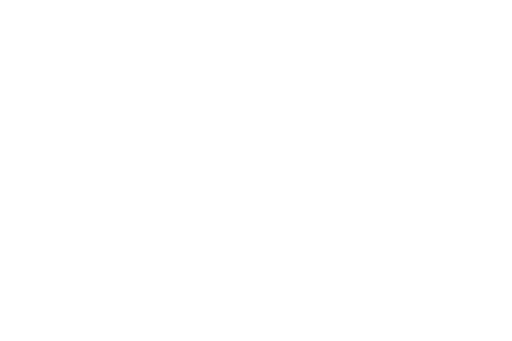
t = 0.00 s
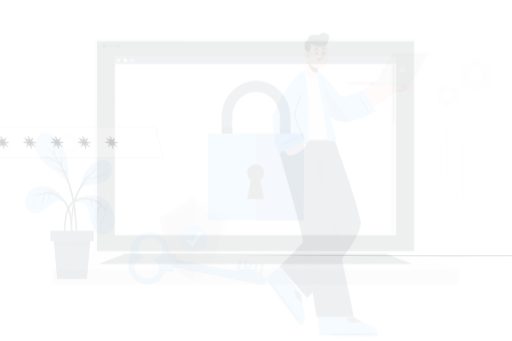
t = 0.15 s
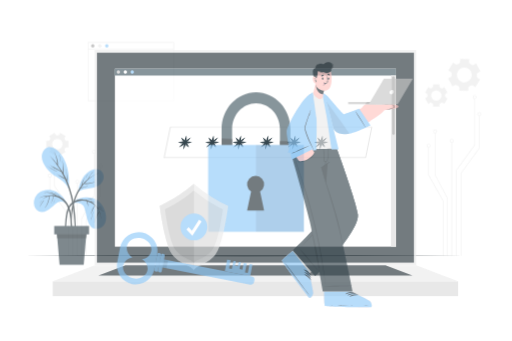
t = 0.45 s
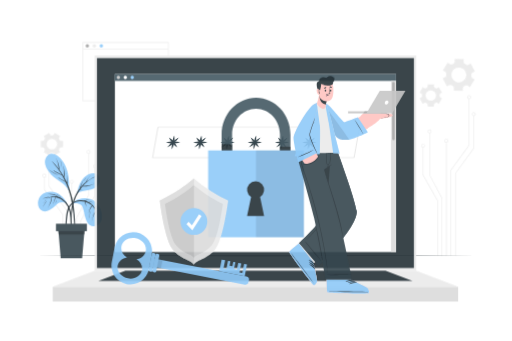
t = 0.60 s
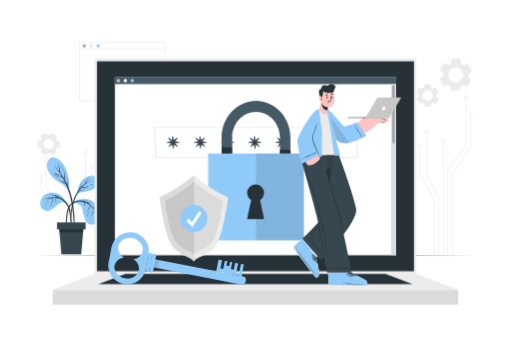
t = 0.80 s
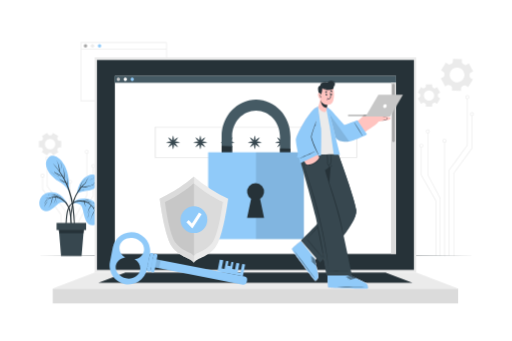
t = 1.00 s

The animated SVG that drew these frames (rendered in a browser with its animation timeline set to each time). Animation: 6 CSS @keyframes rules; one cycle of 1.00 s.

<svg class="animated" id="freepik_stories-security" xmlns="http://www.w3.org/2000/svg" viewBox="0 0 750 500" version="1.1" xmlns:xlink="http://www.w3.org/1999/xlink" xmlns:svgjs="http://svgjs.com/svgjs"><style>svg#freepik_stories-security:not(.animated) .animable {opacity: 0;}svg#freepik_stories-security.animated #freepik--background-complete--inject-369 {animation: 1s 1 forwards cubic-bezier(.36,-0.01,.5,1.38) slideRight;animation-delay: 0s;}svg#freepik_stories-security.animated #freepik--Plant--inject-369 {animation: 1s 1 forwards cubic-bezier(.36,-0.01,.5,1.38) zoomOut;animation-delay: 0s;}svg#freepik_stories-security.animated #freepik--Floor--inject-369 {animation: 1s 1 forwards cubic-bezier(.36,-0.01,.5,1.38) lightSpeedRight;animation-delay: 0s;}svg#freepik_stories-security.animated #freepik--Device--inject-369 {animation: 1s 1 forwards cubic-bezier(.36,-0.01,.5,1.38) slideDown;animation-delay: 0s;}svg#freepik_stories-security.animated #freepik--Password--inject-369 {animation: 1s 1 forwards cubic-bezier(.36,-0.01,.5,1.38) lightSpeedLeft;animation-delay: 0s;}svg#freepik_stories-security.animated #freepik--Padlock--inject-369 {animation: 1s 1 forwards cubic-bezier(.36,-0.01,.5,1.38) slideDown;animation-delay: 0s;}svg#freepik_stories-security.animated #freepik--Shield--inject-369 {animation: 1s 1 forwards cubic-bezier(.36,-0.01,.5,1.38) slideUp;animation-delay: 0s;}svg#freepik_stories-security.animated #freepik--Key--inject-369 {animation: 1s 1 forwards cubic-bezier(.36,-0.01,.5,1.38) slideRight;animation-delay: 0s;}svg#freepik_stories-security.animated #freepik--Character--inject-369 {animation: 1s 1 forwards cubic-bezier(.36,-0.01,.5,1.38) zoomOut;animation-delay: 0s;}            @keyframes slideRight {                0% {                    opacity: 0;                    transform: translateX(30px);                }                100% {                    opacity: 1;                    transform: translateX(0);                }            }                    @keyframes zoomOut {                0% {                    opacity: 0;                    transform: scale(1.5);                }                100% {                    opacity: 1;                    transform: scale(1);                }            }                    @keyframes lightSpeedRight {              from {                transform: translate3d(50%, 0, 0) skewX(-20deg);                opacity: 0;              }              60% {                transform: skewX(10deg);                opacity: 1;              }              80% {                transform: skewX(-2deg);              }              to {                opacity: 1;                transform: translate3d(0, 0, 0);              }            }                    @keyframes slideDown {                0% {                    opacity: 0;                    transform: translateY(-30px);                }                100% {                    opacity: 1;                    transform: translateY(0);                }            }                    @keyframes lightSpeedLeft {              from {                transform: translate3d(-50%, 0, 0) skewX(20deg);                opacity: 0;              }              60% {                transform: skewX(-10deg);                opacity: 1;              }              80% {                transform: skewX(2deg);              }              to {                opacity: 1;                transform: translate3d(0, 0, 0);              }            }                    @keyframes slideUp {                0% {                    opacity: 0;                    transform: translateY(30px);                }                100% {                    opacity: 1;                    transform: inherit;                }            }        </style><g id="freepik--background-complete--inject-369" class="animable" style="transform-origin: 375.6px 218.44px;"><path d="M244.2,148.3H117.56V61.67H244.2Zm-125.64-1H243.2V62.67H118.56Z" style="fill: rgb(235, 235, 235); transform-origin: 180.88px 104.985px;" id="ellfo4qhlp7tq" class="animable"></path><path d="M127.46,67.25a2.52,2.52,0,1,1-2.52-2.52A2.52,2.52,0,0,1,127.46,67.25Z" style="fill: rgb(166, 166, 166); transform-origin: 124.94px 67.25px;" id="elbeoktru2sfu" class="animable"></path><path d="M137.75,67.25a2.52,2.52,0,1,1-2.52-2.52A2.52,2.52,0,0,1,137.75,67.25Z" style="fill: rgb(235, 235, 235); transform-origin: 135.23px 67.25px;" id="eljdqttj8jozl" class="animable"></path><path d="M148.05,67.25a2.53,2.53,0,1,1-2.52-2.52A2.52,2.52,0,0,1,148.05,67.25Z" style="fill: rgb(144, 202, 249); transform-origin: 145.52px 67.26px;" id="elvc463grlk0m" class="animable"></path><rect x="118.06" y="71.68" width="125.64" height="1" style="fill: rgb(235, 235, 235); transform-origin: 180.88px 72.18px;" id="elqlrjwxjinyj" class="animable"></rect><polygon points="658.51 375.21 657.51 375.21 657.51 249.39 684.24 212.91 684.24 144.73 685.24 144.73 685.24 213.23 658.51 249.72 658.51 375.21" style="fill: rgb(235, 235, 235); transform-origin: 671.375px 259.97px;" id="elcyyskcj75rd" class="animable"></polygon><path d="M684.74,145.27a2.88,2.88,0,1,1,2.88-2.87A2.87,2.87,0,0,1,684.74,145.27Zm0-4.75a1.88,1.88,0,1,0,1.88,1.88A1.88,1.88,0,0,0,684.74,140.52Z" style="fill: rgb(235, 235, 235); transform-origin: 684.74px 142.39px;" id="el8ajcuxysehx" class="animable"></path><polygon points="665.4 375.21 664.4 375.21 664.4 253.8 664.49 253.66 691.13 217.31 691.13 169.73 692.13 169.73 692.13 217.64 665.4 254.12 665.4 375.21" style="fill: rgb(235, 235, 235); transform-origin: 678.265px 272.47px;" id="elxd9cpw63z4r" class="animable"></polygon><path d="M691.63,170.27a2.88,2.88,0,1,1,2.87-2.87A2.88,2.88,0,0,1,691.63,170.27Zm0-4.75a1.88,1.88,0,1,0,1.87,1.88A1.88,1.88,0,0,0,691.63,165.52Z" style="fill: rgb(235, 235, 235); transform-origin: 691.62px 167.39px;" id="elb2xke3qsqqb" class="animable"></path><rect x="650.88" y="208.8" width="1" height="166.41" style="fill: rgb(235, 235, 235); transform-origin: 651.38px 292.005px;" id="eld15ee2lsvxg" class="animable"></rect><path d="M651.38,209.3a2.88,2.88,0,1,1,2.87-2.87A2.88,2.88,0,0,1,651.38,209.3Zm0-4.75a1.88,1.88,0,1,0,1.87,1.88A1.88,1.88,0,0,0,651.38,204.55Z" style="fill: rgb(235, 235, 235); transform-origin: 651.37px 206.42px;" id="el8f47f23ot44" class="animable"></path><polygon points="645.49 375.21 644.49 375.21 644.49 290.76 626.35 256.53 626.35 195.05 627.35 195.05 627.35 256.29 645.49 290.52 645.49 375.21" style="fill: rgb(235, 235, 235); transform-origin: 635.92px 285.13px;" id="el8fwmyhyoksr" class="animable"></polygon><path d="M626.84,195.55a2.88,2.88,0,1,1,2.88-2.88A2.88,2.88,0,0,1,626.84,195.55Zm0-4.75a1.88,1.88,0,1,0,1.88,1.87A1.87,1.87,0,0,0,626.84,190.8Z" style="fill: rgb(235, 235, 235); transform-origin: 626.84px 192.67px;" id="elpvm6uggm3pe" class="animable"></path><polygon points="639.14 375.21 638.14 375.21 638.14 294.43 616.75 256.59 616.75 216.04 617.75 216.04 617.75 256.32 639.14 294.17 639.14 375.21" style="fill: rgb(235, 235, 235); transform-origin: 627.945px 295.625px;" id="elrw5yem568fa" class="animable"></polygon><path d="M617.25,216.54a2.88,2.88,0,1,1,2.87-2.87A2.88,2.88,0,0,1,617.25,216.54Zm0-4.75a1.88,1.88,0,1,0,1.87,1.88A1.88,1.88,0,0,0,617.25,211.79Z" style="fill: rgb(235, 235, 235); transform-origin: 617.24px 213.66px;" id="elxebpd4ur0xq" class="animable"></path><polygon points="96.1 375.21 95.1 375.21 95.1 309.71 68.37 273.23 68.37 234.73 69.37 234.73 69.37 272.9 96.1 309.39 96.1 375.21" style="fill: rgb(235, 235, 235); transform-origin: 82.235px 304.97px;" id="el3fn98045fo1" class="animable"></polygon><path d="M68.87,235.27a2.88,2.88,0,1,1,2.87-2.87A2.87,2.87,0,0,1,68.87,235.27Zm0-4.75a1.88,1.88,0,1,0,1.87,1.88A1.88,1.88,0,0,0,68.87,230.52Z" style="fill: rgb(235, 235, 235); transform-origin: 68.86px 232.39px;" id="elndi9p0e7vcd" class="animable"></path><polygon points="89.21 375.21 88.21 375.21 88.21 314.12 61.48 277.64 61.48 259.73 62.48 259.73 62.48 277.31 89.21 313.8 89.21 375.21" style="fill: rgb(235, 235, 235); transform-origin: 75.345px 317.47px;" id="elcijxpthlx9j" class="animable"></polygon><path d="M62,260.27a2.88,2.88,0,1,1,2.88-2.87A2.88,2.88,0,0,1,62,260.27Zm0-4.75a1.88,1.88,0,1,0,1.88,1.88A1.88,1.88,0,0,0,62,255.52Z" style="fill: rgb(235, 235, 235); transform-origin: 62px 257.39px;" id="elrm6njaf93ka" class="animable"></path><rect x="101.73" y="268.8" width="1" height="106.41" style="fill: rgb(235, 235, 235); transform-origin: 102.23px 322.005px;" id="el2edxfxuks3f" class="animable"></rect><path d="M102.23,269.3a2.88,2.88,0,1,1,2.88-2.87A2.88,2.88,0,0,1,102.23,269.3Zm0-4.75a1.88,1.88,0,1,0,1.88,1.88A1.88,1.88,0,0,0,102.23,264.55Z" style="fill: rgb(235, 235, 235); transform-origin: 102.23px 266.42px;" id="elrwha1vu983n" class="animable"></path><polygon points="109.12 375.21 108.12 375.21 108.12 320.52 108.17 320.4 126.26 286.29 126.26 225.05 127.26 225.05 127.26 286.53 127.21 286.64 109.12 320.76 109.12 375.21" style="fill: rgb(235, 235, 235); transform-origin: 117.69px 300.13px;" id="eld0zhpxgseyb" class="animable"></polygon><path d="M126.76,225.55a2.88,2.88,0,1,1,2.88-2.88A2.88,2.88,0,0,1,126.76,225.55Zm0-4.75a1.88,1.88,0,1,0,1.88,1.87A1.87,1.87,0,0,0,126.76,220.8Z" style="fill: rgb(235, 235, 235); transform-origin: 126.76px 222.67px;" id="elyopvnvlv9sb" class="animable"></path><polygon points="115.47 375.21 114.47 375.21 114.47 324.17 114.53 324.05 135.86 286.32 135.86 246.04 136.86 246.04 136.86 286.59 136.79 286.7 115.47 324.43 115.47 375.21" style="fill: rgb(235, 235, 235); transform-origin: 125.665px 310.625px;" id="ell0gh9jdb5ba" class="animable"></polygon><path d="M136.36,246.54a2.88,2.88,0,1,1,2.87-2.87A2.88,2.88,0,0,1,136.36,246.54Zm0-4.75a1.88,1.88,0,1,0,1.87,1.88A1.88,1.88,0,0,0,136.36,241.79Z" style="fill: rgb(235, 235, 235); transform-origin: 136.35px 243.66px;" id="elet7riusrts" class="animable"></path><path d="M686,127.75l7-11.25-3.44-2.13a3.13,3.13,0,0,1-1.46-3q.08-1,.06-2a3.13,3.13,0,0,1,1.64-2.85l3.57-1.92L687,93l-3.57,1.92a3.15,3.15,0,0,1-3.29-.22c-.54-.37-1.1-.72-1.68-1a3.13,3.13,0,0,1-1.66-2.85l.13-4.06-13.23-.41-.13,4.07a3.14,3.14,0,0,1-1.84,2.74c-.3.14-.59.28-.87.44s-.57.31-.85.48a3.14,3.14,0,0,1-3.29,0l-3.47-2.15-7,11.25,3.45,2.15a3.12,3.12,0,0,1,1.46,3,18.52,18.52,0,0,0-.06,2,3.16,3.16,0,0,1-1.65,2.86L645.94,115l6.26,11.67,3.57-1.91a3.15,3.15,0,0,1,3.29.21,18.07,18.07,0,0,0,1.68,1,3.13,3.13,0,0,1,1.66,2.85l-.12,4.06,13.23.41.13-4.06a3.12,3.12,0,0,1,1.84-2.73l.87-.44.85-.49a3.16,3.16,0,0,1,3.3,0Zm-11.2-8.35a10.85,10.85,0,1,1,4.44-14.69A10.85,10.85,0,0,1,674.75,119.4Z" style="fill: rgb(235, 235, 235); transform-origin: 669.655px 109.835px;" id="el83jgr3k406p" class="animable"></path><path d="M77.18,227.76l8-4.64-1.42-2.46a2.19,2.19,0,0,1,.08-2.31q.38-.58.69-1.2a2.21,2.21,0,0,1,2-1.22h2.84v-9.28H86.53a2.21,2.21,0,0,1-2-1.22q-.31-.62-.69-1.2a2.19,2.19,0,0,1-.08-2.31l1.42-2.46-8-4.64-1.42,2.47a2.17,2.17,0,0,1-2,1.08H72.35a2.19,2.19,0,0,1-2-1.07l-1.43-2.48-8,4.64,1.42,2.47a2.19,2.19,0,0,1-.08,2.31,12.71,12.71,0,0,0-.69,1.19,2.21,2.21,0,0,1-2,1.22H56.7v9.28h2.84a2.21,2.21,0,0,1,2,1.22,12.71,12.71,0,0,0,.69,1.19,2.21,2.21,0,0,1,.08,2.32l-1.42,2.46,8,4.64,1.43-2.47a2.2,2.2,0,0,1,2-1.08c.22,0,.45,0,.68,0s.46,0,.69,0a2.21,2.21,0,0,1,2,1.08ZM73,218.89a7.6,7.6,0,1,1,7.61-7.6A7.59,7.59,0,0,1,73,218.89Z" style="fill: rgb(235, 235, 235); transform-origin: 73.035px 211.29px;" id="el82la4332d42" class="animable"></path><path d="M645.08,135.89l-4.63-8L638,129.28a2.21,2.21,0,0,1-2.32-.08,11.7,11.7,0,0,0-1.2-.69,2.21,2.21,0,0,1-1.22-2v-2.84H624v2.84a2.21,2.21,0,0,1-1.22,2,13,13,0,0,0-1.21.69,2.19,2.19,0,0,1-2.31.08l-2.46-1.42-4.63,8,2.47,1.42a2.23,2.23,0,0,1,1.08,2.05c0,.23,0,.46,0,.68s0,.46,0,.69a2.19,2.19,0,0,1-1.08,2l-2.47,1.43,4.63,8,2.47-1.42a2.19,2.19,0,0,1,2.31.08q.59.38,1.2.69a2.21,2.21,0,0,1,1.22,2v2.84h9.27v-2.84a2.21,2.21,0,0,1,1.22-2q.62-.32,1.2-.69a2.19,2.19,0,0,1,2.31-.08l2.47,1.42,4.63-8-2.47-1.42a2.2,2.2,0,0,1-1.07-2c0-.23,0-.46,0-.69s0-.45,0-.68a2.22,2.22,0,0,1,1.08-2.05ZM636.21,140a7.6,7.6,0,1,1-7.59-7.6A7.59,7.59,0,0,1,636.21,140Z" style="fill: rgb(235, 235, 235); transform-origin: 628.635px 139.995px;" id="elzxr39mdrfxn" class="animable"></path></g><g id="freepik--Plant--inject-369" class="animable" style="transform-origin: 102.232px 301.868px;"><path d="M98.5,299.07c-6.39-13.13-17.57-19.87-30.17-16.14s-14.55,21.29-5.15,25.73S82,300.14,87,297.48,98.5,299.07,98.5,299.07Z" style="fill: rgb(144, 202, 249); transform-origin: 77.8953px 295.744px;" id="el15sprdullkz" class="animable"></path><path d="M104.68,334c0-1.58-.09-3.17-.15-4.75q-.16-4.74-.34-9.48C104,314,103.36,308.34,101,303a26,26,0,0,0-10.13-11.68A20.92,20.92,0,0,0,85.5,289a12.4,12.4,0,0,0-6.22-3.42,25.35,25.35,0,0,0-8.86-.22.09.09,0,0,0,0,.17,21.17,21.17,0,0,1,8.38.59,17.82,17.82,0,0,1,3.38,1.32,15.7,15.7,0,0,1,2,1.24,17.11,17.11,0,0,0-10.37.95,8.29,8.29,0,0,0-2.1-.18,12.57,12.57,0,0,0-2.73.39,20.6,20.6,0,0,0-5.18,2.27c-.09.05,0,.19.09.14a19.54,19.54,0,0,1,5.05-1.91,17.72,17.72,0,0,1,2.6-.38A14,14,0,0,1,73,290a16.74,16.74,0,0,0-8.14,8.12c0,.1.1.18.14.08a15.33,15.33,0,0,1,10.38-8.32c.28-.07.56-.11.85-.16A11,11,0,0,0,76,291c-.08.64-.19,1.27-.32,1.9a32.1,32.1,0,0,1-1,3.85,30.92,30.92,0,0,1-1.53,3.72,17.6,17.6,0,0,1-2.13,3.6c-.08.09.07.2.13.1.76-1.19,1.64-2.28,2.33-3.51A26,26,0,0,0,75.21,297a24.45,24.45,0,0,0,1.12-3.93c.14-.71.25-1.42.33-2.14a4.74,4.74,0,0,0,.08-1.3,17.23,17.23,0,0,1,4.48-.1c-.56,3.14-1.16,6.4-2.92,9.12-.06.09.1.18.15.08a36.92,36.92,0,0,0,2.16-4.48,16.63,16.63,0,0,0,1.08-4.66,20.5,20.5,0,0,1,7.4,2.48,24.45,24.45,0,0,1,9.85,10.77,40.76,40.76,0,0,1,3.65,15.44c.42,6.72.51,13.47,1.18,20.16,0,.44.73.59.82.09A24,24,0,0,0,104.68,334Z" style="fill: rgb(38, 50, 56); transform-origin: 84.2548px 311.958px;" id="el7gfe4nl4jjp" class="animable"></path><path d="M89.92,290.28a7.46,7.46,0,0,0-1.46-1.34c-.52-.43-1.06-.85-1.62-1.23A11.89,11.89,0,0,0,83.21,286c-.1,0-.14.14,0,.16A9.45,9.45,0,0,1,86.75,288c.54.39,1,.81,1.55,1.25a8.7,8.7,0,0,0,1.47,1.24A.12.12,0,0,0,89.92,290.28Z" style="fill: rgb(38, 50, 56); transform-origin: 86.5465px 288.257px;" id="elto9rvv1706e" class="animable"></path><path d="M69.53,295a37.93,37.93,0,0,0-2.93,3.88,22.73,22.73,0,0,0-2.18,4.32c0,.05,0,.07.07,0a51.07,51.07,0,0,1,5.16-8.11C69.72,295.08,69.59,295,69.53,295Z" style="fill: rgb(38, 50, 56); transform-origin: 67.0451px 299.123px;" id="elfffq6m7kg0p" class="animable"></path><path d="M83.27,293.74a9.48,9.48,0,0,1-.72,2.38,15.72,15.72,0,0,1-1.22,2.1s0,.09.08.06a8.5,8.5,0,0,0,2-4.5C83.45,293.68,83.29,293.64,83.27,293.74Z" style="fill: rgb(38, 50, 56); transform-origin: 82.3732px 295.984px;" id="elnz8q9ad236j" class="animable"></path><path d="M103.79,299.4s9-11.37,26.51-7.34c16.59,3.83,24.25,34.26,7.48,37.9s-13.81-24.52-19.92-29.3C113.37,297.16,106.92,297.91,103.79,299.4Z" style="fill: rgb(144, 202, 249); transform-origin: 125.482px 310.74px;" id="elo0i7egwrwxe" class="animable"></path><path d="M143.78,308.68a33,33,0,0,0-3.6-2.76,15.25,15.25,0,0,0-3.83-1.91,23,23,0,0,0-2.28-2.93,22.51,22.51,0,0,0-5.27-4.2l.52,0a25.63,25.63,0,0,1,2.77,0,15.43,15.43,0,0,1,5.39,1.34c.1,0,.17-.11.07-.15a24.71,24.71,0,0,0-5.38-1.62,15.57,15.57,0,0,0-2.73-.24c-.49,0-1,0-1.46.09l-.28,0a23.6,23.6,0,0,0-5-1.85l.49-.13a25,25,0,0,1,2.59-.43A20.73,20.73,0,0,1,131,294c.11,0,.14-.15,0-.16a33.27,33.27,0,0,0-5.28-.21,21.22,21.22,0,0,0-4.39.57,24.19,24.19,0,0,0-3.18-.37c-6.09-.25-12.73,2-16.48,7s-4.48,11.69-5.14,17.74a134.46,134.46,0,0,0-.67,25.37c0,.5.74.41.76-.06.23-7.18.48-14.35,1.17-21.5.31-3.32.67-6.64,1.22-9.92a29.36,29.36,0,0,1,2.4-8.16,14.86,14.86,0,0,1,5.9-6.34,20,20,0,0,1,8.34-2.57,22.49,22.49,0,0,1,7.84.74,5,5,0,0,0,0,1.54,9.5,9.5,0,0,0,.38,1.91,10.51,10.51,0,0,0,.73,1.69c.33.6.73,1.14,1.1,1.71,0,.09.2,0,.13-.1a7.87,7.87,0,0,1-1.35-3.44,13.11,13.11,0,0,1-.21-1.78c0-.45,0-.9,0-1.35a23.14,23.14,0,0,1,7.63,4c.42.34.83.7,1.23,1.07a8.16,8.16,0,0,0-1.48,1.81A17.5,17.5,0,0,0,130,306a23.58,23.58,0,0,0-1.62,6.07.09.09,0,0,0,.17,0,17.62,17.62,0,0,1,2-5.75,24.53,24.53,0,0,1,1.55-2.56c.3-.42.6-.84.92-1.24.17-.21.36-.43.52-.67a24.21,24.21,0,0,1,4.95,7h0a11.84,11.84,0,0,0-2.05,2.94,26.48,26.48,0,0,0-1.63,3.5,58,58,0,0,0-2.09,7.11.09.09,0,0,0,.17,0,30.29,30.29,0,0,1,2.47-7c.52-1.09,1.08-2.17,1.66-3.23a31.93,31.93,0,0,0,1.64-3.05,22.43,22.43,0,0,1,2,8.08c0,.11.17.1.17,0a28.23,28.23,0,0,0-3.92-12.41c1.06.45,2.13.89,3.16,1.44a18.1,18.1,0,0,1,3.63,2.55C143.75,308.88,143.86,308.75,143.78,308.68Z" style="fill: rgb(38, 50, 56); transform-origin: 119.678px 318.94px;" id="elukjro8buv7k" class="animable"></path><path d="M131,309.32c-.53,1.73-1.19,3.4-1.66,5.14a19.85,19.85,0,0,0-.77,5.13,0,0,0,0,0,.08,0,50,50,0,0,1,2.5-10.23C131.18,309.26,131,309.21,131,309.32Z" style="fill: rgb(38, 50, 56); transform-origin: 129.862px 314.424px;" id="eltukoupudx2" class="animable"></path><path d="M142,305.05a9.74,9.74,0,0,0-2.32-1.66,16.92,16.92,0,0,0-2.67-.94c-.1,0-.14.14,0,.16a10.48,10.48,0,0,1,2.57,1.06,18.74,18.74,0,0,1,2.38,1.46C142,305.17,142.09,305.09,142,305.05Z" style="fill: rgb(38, 50, 56); transform-origin: 139.479px 303.795px;" id="ella34jbu6pz9" class="animable"></path><path d="M112.39,284.21s1.67-20.42,16.85-27c12.68-5.53,19.94,8.72,11,17.44C133,281.67,121.34,278.48,112.39,284.21Z" style="fill: rgb(144, 202, 249); transform-origin: 128.298px 270.09px;" id="el41fsvyr2rxt" class="animable"></path><path d="M137.41,261.12a64.06,64.06,0,0,0-6.75,3.2,49.72,49.72,0,0,0-5.25,3.48c.25-.51.47-1.06.73-1.56a26.13,26.13,0,0,1,1.29-2.31,21.39,21.39,0,0,1,3.34-4.23c.08-.08,0-.19-.12-.12a34.31,34.31,0,0,0-3.52,4.1,22.87,22.87,0,0,0-1.44,2.31,8.91,8.91,0,0,0-1,2.35c-.06.05-.12.08-.17.13a50.1,50.1,0,0,0-7.25,7.09c0-.2.08-.4.13-.58.29-1,.6-2,.92-3a25.18,25.18,0,0,1,2.75-6c.06-.09-.09-.17-.15-.08a47.4,47.4,0,0,0-3.18,5.81,23,23,0,0,0-1,3,13.67,13.67,0,0,0-.49,2.05c-.66.84-1.31,1.69-1.93,2.56-6.51,9.28-9.79,20.5-10.57,31.73a96.64,96.64,0,0,0-.17,10.07,62,62,0,0,0,.89,10.09c0,.21.37.15.37-.06-.08-2.95-.38-5.89-.44-8.84s0-5.92.28-8.87a82.35,82.35,0,0,1,3.32-17.38,62.18,62.18,0,0,1,7.72-16.33c.64-.13,1.27-.3,1.9-.47s1.52-.39,2.27-.6a21.87,21.87,0,0,0,4.23-1.55.08.08,0,1,0-.08-.14,13.89,13.89,0,0,1-4.3,1.48c-1.18.24-2.42.39-3.61.66,1.1-1.6,2.27-3.15,3.53-4.64a26.42,26.42,0,0,0,8.64-.64,35.91,35.91,0,0,0,4.42-1.38c1.52-.58,3-1.34,4.46-2,.12-.05,0-.22-.06-.16a25.3,25.3,0,0,1-8.76,2.87,55,55,0,0,1-8.19.68c1.08-1.24,2.19-2.45,3.38-3.58,4-3.8,8.72-7.29,14-9.11C137.56,261.25,137.51,261.08,137.41,261.12Z" style="fill: rgb(38, 50, 56); transform-origin: 120.536px 295.449px;" id="el5enzkpqdskg" class="animable"></path><path d="M125.05,261.19a22.92,22.92,0,0,0-1.86,2.72,15.23,15.23,0,0,0-1.34,3.17,0,0,0,0,0,.06,0c.51-1,.94-2,1.45-3a15.62,15.62,0,0,1,1.81-2.76C125.24,261.22,125.12,261.1,125.05,261.19Z" style="fill: rgb(38, 50, 56); transform-origin: 123.521px 264.119px;" id="el8grajposxb6" class="animable"></path><path d="M139.17,268a15.72,15.72,0,0,1-3.11,1.3,31.51,31.51,0,0,1-3.17.85,0,0,0,0,0,0,.09,15.87,15.87,0,0,0,3.28-.72,28.35,28.35,0,0,0,3.08-1.38C139.35,268.08,139.26,267.93,139.17,268Z" style="fill: rgb(38, 50, 56); transform-origin: 136.092px 269.111px;" id="elysgi9i0y34" class="animable"></path><path d="M100.58,280.54c-.09.88-2.29-7.42-15.13-14.78-11.66-6.69-25.58-24.1-14.15-35.09C80.53,221.8,104.84,241.14,100.58,280.54Z" style="fill: rgb(144, 202, 249); transform-origin: 84.058px 254.575px;" id="ellwjiykkb2n" class="animable"></path><path d="M109.42,328.11a227.79,227.79,0,0,0-2-25.82,116,116,0,0,0-5.42-23.1c-1-2.7-2-5.36-3.23-8a19.46,19.46,0,0,0,0-3.06c-.07-1.31-.19-2.61-.31-3.91s-.25-2.61-.4-3.91-.44-2.6-.49-3.9c0-.11-.19-.09-.16,0a28.52,28.52,0,0,1,.46,4.13c.1,1.26.17,2.52.21,3.79s0,2.52,0,3.79c0,.45,0,.94,0,1.42-1.21-2.55-2.5-5.06-3.9-7.51.87-5.32-.26-10.88-1.35-16.09,0-.1-.18-.05-.16.05a45.63,45.63,0,0,1,.85,8.25c0,2.19-.06,4.37-.06,6.56-.31-.53-.62-1.05-.94-1.57q-2.49-4.08-5.33-8a12.36,12.36,0,0,0-.12-3.79,30.6,30.6,0,0,0-.93-4.14,42.34,42.34,0,0,0-1.42-4c-.56-1.35-1.3-2.63-1.84-4,0-.11-.21,0-.15.07a19.27,19.27,0,0,1,1.61,4,37.19,37.19,0,0,1,1.05,4c.27,1.36.49,2.71.68,4.08.13.9.21,1.84.36,2.75a97.55,97.55,0,0,0-9-10.46c-.07-.08-.18,0-.11.12a118.69,118.69,0,0,1,13,17.75c.14.24.28.48.41.72-.7-.44-1.51-.8-2.18-1.17-1.24-.69-2.49-1.37-3.74-2l-3.64-2c-.62-.35-1.24-.71-1.87-1A15,15,0,0,1,77.08,251c-.09-.07-.2.08-.1.14,1.24.68,2.33,1.69,3.53,2.45s2.42,1.5,3.66,2.19c2.28,1.28,4.76,2.19,7,3.51,1.56,2.73,3,5.53,4.32,8.38-1.36-.88-2.76-1.7-4.17-2.5-.91-.51-1.82-1-2.74-1.49A13.34,13.34,0,0,1,86,262.1c-.08-.07-.19,0-.12.12a24.15,24.15,0,0,0,4.94,3.44c1.65,1,3.31,1.89,5,2.73q2.06,4.51,3.71,9.19c5.41,15.3,7.39,31.54,8.34,47.68.29,4.81.43,9.61.49,14.43s-.19,9.62-.18,14.42c0,.15.23.18.25,0,.58-4.26.68-8.6.87-12.9S109.52,332.48,109.42,328.11Z" style="fill: rgb(38, 50, 56); transform-origin: 93.2082px 294.744px;" id="el6qjpzl3lsz4" class="animable"></path><path d="M86.09,258.84a63.79,63.79,0,0,1-6.82-3.53,73,73,0,0,1-6.48-4.11s-.07,0,0,.06A55.88,55.88,0,0,0,79,255.61,61.4,61.4,0,0,0,86,259C86.11,259,86.19,258.88,86.09,258.84Z" style="fill: rgb(38, 50, 56); transform-origin: 79.4473px 255.1px;" id="elp8t9mi3xyiq" class="animable"></path><path d="M89.81,241.54c-.19-.75-.42-1.48-.67-2.21a.08.08,0,0,0,0-.08c-.16-.42-.33-.83-.5-1.24l-.06-.15c0-.08-.07-.15-.1-.23s-.05,0,0,0,.08.28.13.43a2,2,0,0,0,.06.23A60.25,60.25,0,0,1,90.57,247c0,.09.15.09.15,0A29,29,0,0,0,89.81,241.54Z" style="fill: rgb(38, 50, 56); transform-origin: 89.5848px 242.331px;" id="elv2cvwoy7xl" class="animable"></path><polygon points="122.99 331.21 122.07 342.07 119.27 375.19 89.22 375.19 86.42 342.07 85.5 331.21 122.99 331.21" style="fill: rgb(55, 71, 79); transform-origin: 104.245px 353.2px;" id="el82nhqxssb75" class="animable"></polygon><polygon points="122.99 331.21 122.07 342.07 86.42 342.07 85.5 331.21 122.99 331.21" style="fill: rgb(38, 50, 56); transform-origin: 104.245px 336.64px;" id="el83rix7v7szt" class="animable"></polygon><rect x="82.56" y="326.86" width="43.38" height="10.42" style="fill: rgb(55, 71, 79); transform-origin: 104.25px 332.07px;" id="elgvbqylyw7v" class="animable"></rect></g><g id="freepik--Floor--inject-369" class="animable" style="transform-origin: 375px 375.19px;"><polygon points="50.72 375.19 131.79 374.95 212.86 374.86 375 374.69 537.14 374.86 618.21 374.95 699.28 375.19 618.21 375.44 537.14 375.52 375 375.69 212.86 375.52 131.79 375.43 50.72 375.19" style="fill: rgb(38, 50, 56); transform-origin: 375px 375.19px;" id="elyww6whoe5oc" class="animable"></polygon></g><g id="freepik--Device--inject-369" class="animable" style="transform-origin: 374.16px 264.46px;"><rect x="138.36" y="84.08" width="471.59" height="315.46" style="fill: rgb(235, 235, 235); transform-origin: 374.155px 241.81px;" id="elm2cb6920x8" class="animable"></rect><rect x="141.79" y="87.93" width="464.73" height="307.76" style="fill: rgb(38, 50, 56); transform-origin: 374.155px 241.81px;" id="elgwp4rd8trm" class="animable"></rect><rect x="76.94" y="423.19" width="594.43" height="21.65" style="fill: rgb(219, 219, 219); transform-origin: 374.155px 434.015px;" id="el6558e8hih8r" class="animable"></rect><polygon points="76.94 423.19 138.37 399.54 609.95 399.54 671.38 423.19 76.94 423.19" style="fill: rgb(235, 235, 235); transform-origin: 374.16px 411.365px;" id="elt6rm38ihu5" class="animable"></polygon><polygon points="143.85 414.8 183.49 399.54 564.83 399.54 604.47 414.8 143.85 414.8" style="fill: rgb(38, 50, 56); transform-origin: 374.16px 407.17px;" id="elk5fpas4a6tm" class="animable"></polygon><rect x="168.06" y="111.31" width="412.21" height="261" style="fill: rgb(255, 255, 255); transform-origin: 374.165px 241.81px;" id="elzjm1odud3oo" class="animable"></rect><rect x="167.71" y="111.31" width="412.56" height="10.04" style="fill: rgb(69, 90, 100); transform-origin: 373.99px 116.33px;" id="elvv7n5vob1zn" class="animable"></rect><path d="M175.69,116.33a2.49,2.49,0,1,1-2.49-2.49A2.49,2.49,0,0,1,175.69,116.33Z" style="fill: rgb(199, 199, 199); transform-origin: 173.2px 116.33px;" id="elohqjcmmnkfg" class="animable"></path><path d="M185.86,116.33a2.49,2.49,0,1,1-2.49-2.49A2.48,2.48,0,0,1,185.86,116.33Z" style="fill: rgb(255, 255, 255); transform-origin: 183.37px 116.33px;" id="el1restgzuxhb" class="animable"></path><path d="M196,116.33a2.49,2.49,0,1,1-2.49-2.49A2.48,2.48,0,0,1,196,116.33Z" style="fill: rgb(144, 202, 249); transform-origin: 193.51px 116.33px;" id="el2l0mw93t64w" class="animable"></path><rect x="572.95" y="121.35" width="7.32" height="250.95" style="fill: rgb(219, 219, 219); transform-origin: 576.61px 246.825px;" id="eld1a8x3dfj7j" class="animable"></rect><path d="M576.6,208.35h0a1.89,1.89,0,0,1-1.89-1.89V124.71a1.89,1.89,0,0,1,1.89-1.89h0a1.89,1.89,0,0,1,1.89,1.89v81.75A1.89,1.89,0,0,1,576.6,208.35Z" style="fill: rgb(166, 166, 166); transform-origin: 576.6px 165.585px;" id="elw3gdlmvhoam" class="animable"></path></g><g id="freepik--Password--inject-369" class="animable" style="transform-origin: 375px 208.805px;"><rect x="227.42" y="186.44" width="295.16" height="44.74" style="fill: rgb(255, 255, 255); transform-origin: 375px 208.81px;" id="elsp55pzsfr" class="animable"></rect><path d="M523.08,231.67H226.92V185.94H523.08Zm-295.16-1H522.08V186.94H227.92Z" style="fill: rgb(219, 219, 219); transform-origin: 375px 208.805px;" id="el1s3mz90gmlo" class="animable"></path><path d="M253.48,198.56a24.25,24.25,0,0,1,1.17,5.12,40.57,40.57,0,0,1,0,10.25,24.42,24.42,0,0,1-1.18,5.12,23.81,23.81,0,0,1-1.18-5.12,41.2,41.2,0,0,1,0-10.25A24.92,24.92,0,0,1,253.48,198.56Z" style="fill: rgb(55, 71, 79); transform-origin: 253.473px 208.805px;" id="elib9g39ewka8" class="animable"></path><path d="M263.72,208.8A23.54,23.54,0,0,1,258.6,210a40,40,0,0,1-5.12.32,38.15,38.15,0,0,1-5.12-.32,23.76,23.76,0,0,1-5.13-1.18,25,25,0,0,1,5.13-1.18,39.88,39.88,0,0,1,5.12-.32,41.91,41.91,0,0,1,5.12.33A24.11,24.11,0,0,1,263.72,208.8Z" style="fill: rgb(55, 71, 79); transform-origin: 253.475px 208.82px;" id="el1u3kqu17okt" class="animable"></path><path d="M260.72,201.56a24.43,24.43,0,0,1-2.79,4.45,39,39,0,0,1-3.39,3.85,40.16,40.16,0,0,1-3.85,3.4,24.51,24.51,0,0,1-4.46,2.79,24.51,24.51,0,0,1,2.79-4.46,40.16,40.16,0,0,1,3.4-3.85,41.47,41.47,0,0,1,3.85-3.39A24.77,24.77,0,0,1,260.72,201.56Z" style="fill: rgb(55, 71, 79); transform-origin: 253.475px 208.805px;" id="elb3ki8wv8lve" class="animable"></path><path d="M260.72,216.05a24.77,24.77,0,0,1-4.45-2.79,40.16,40.16,0,0,1-3.85-3.4A38.87,38.87,0,0,1,249,206a24.51,24.51,0,0,1-2.79-4.46,24,24,0,0,1,4.46,2.79,40.07,40.07,0,0,1,7.24,7.25A24.43,24.43,0,0,1,260.72,216.05Z" style="fill: rgb(55, 71, 79); transform-origin: 253.465px 208.795px;" id="elztzakt3dwh9" class="animable"></path><path d="M293.42,198.56a24.25,24.25,0,0,1,1.17,5.12,42,42,0,0,1,.33,5.12,40.15,40.15,0,0,1-.32,5.13,25.07,25.07,0,0,1-1.18,5.12,23.81,23.81,0,0,1-1.18-5.12,38.41,38.41,0,0,1-.32-5.13,40.11,40.11,0,0,1,.32-5.12A24.28,24.28,0,0,1,293.42,198.56Z" style="fill: rgb(55, 71, 79); transform-origin: 293.42px 208.805px;" id="elr45wfvpp6v" class="animable"></path><path d="M303.66,208.8a23.68,23.68,0,0,1-5.12,1.18,40.11,40.11,0,0,1-5.12.32,38.41,38.41,0,0,1-5.13-.32,23.81,23.81,0,0,1-5.12-1.18,25.07,25.07,0,0,1,5.12-1.18,40.15,40.15,0,0,1,5.13-.32,42,42,0,0,1,5.12.33A24.25,24.25,0,0,1,303.66,208.8Z" style="fill: rgb(55, 71, 79); transform-origin: 293.415px 208.8px;" id="elv4o5br3lrvc" class="animable"></path><path d="M300.66,201.56a24.43,24.43,0,0,1-2.79,4.45,39,39,0,0,1-3.39,3.85,40.16,40.16,0,0,1-3.85,3.4,24.51,24.51,0,0,1-4.46,2.79,24.51,24.51,0,0,1,2.79-4.46,40.16,40.16,0,0,1,3.4-3.85,39,39,0,0,1,3.85-3.39A24.43,24.43,0,0,1,300.66,201.56Z" style="fill: rgb(55, 71, 79); transform-origin: 293.415px 208.805px;" id="elvvcefvmk6hf" class="animable"></path><path d="M300.66,216.05a24.43,24.43,0,0,1-4.45-2.79,37.87,37.87,0,0,1-3.85-3.4A38.87,38.87,0,0,1,289,206a24.51,24.51,0,0,1-2.79-4.46,24,24,0,0,1,4.46,2.79,40.07,40.07,0,0,1,7.24,7.25A24.43,24.43,0,0,1,300.66,216.05Z" style="fill: rgb(55, 71, 79); transform-origin: 293.435px 208.795px;" id="elyxwaojwpp2q" class="animable"></path><path d="M333.35,198.56a23.68,23.68,0,0,1,1.18,5.12,40.11,40.11,0,0,1,.32,5.12,38.41,38.41,0,0,1-.32,5.13,23.81,23.81,0,0,1-1.18,5.12,24.39,24.39,0,0,1-1.17-5.12,40.16,40.16,0,0,1-.33-5.13,42,42,0,0,1,.33-5.12A24.25,24.25,0,0,1,333.35,198.56Z" style="fill: rgb(55, 71, 79); transform-origin: 333.35px 208.805px;" id="elgzcfhj41qa" class="animable"></path><path d="M343.6,208.8a23.81,23.81,0,0,1-5.12,1.18,40.15,40.15,0,0,1-5.13.32,38.36,38.36,0,0,1-5.12-.32,23.68,23.68,0,0,1-5.12-1.18,24.92,24.92,0,0,1,5.12-1.18,40.11,40.11,0,0,1,5.12-.32,42.07,42.07,0,0,1,5.13.33A24.39,24.39,0,0,1,343.6,208.8Z" style="fill: rgb(55, 71, 79); transform-origin: 333.355px 208.8px;" id="eln40aq8u6q5i" class="animable"></path><path d="M340.6,201.56a24.43,24.43,0,0,1-2.79,4.45,39,39,0,0,1-3.39,3.85,40.16,40.16,0,0,1-3.85,3.4,24.51,24.51,0,0,1-4.46,2.79,24,24,0,0,1,2.79-4.46,41.47,41.47,0,0,1,3.39-3.85,40.34,40.34,0,0,1,3.86-3.39A24.43,24.43,0,0,1,340.6,201.56Z" style="fill: rgb(55, 71, 79); transform-origin: 333.355px 208.805px;" id="eli1pqoe7dcog" class="animable"></path><path d="M340.6,216.05a24.43,24.43,0,0,1-4.45-2.79,39.1,39.1,0,0,1-3.86-3.4A40.1,40.1,0,0,1,328.9,206a24,24,0,0,1-2.79-4.46,24,24,0,0,1,4.46,2.79,40.07,40.07,0,0,1,7.24,7.25A24.43,24.43,0,0,1,340.6,216.05Z" style="fill: rgb(55, 71, 79); transform-origin: 333.355px 208.795px;" id="el1138h6v2tom" class="animable"></path><path d="M373.29,198.56a24.28,24.28,0,0,1,1.18,5.12,41.2,41.2,0,0,1,0,10.25,23.81,23.81,0,0,1-1.18,5.12,24.42,24.42,0,0,1-1.18-5.12,40.15,40.15,0,0,1-.32-5.13,42,42,0,0,1,.33-5.12A24.25,24.25,0,0,1,373.29,198.56Z" style="fill: rgb(55, 71, 79); transform-origin: 373.29px 208.805px;" id="elcv1kin6jbpd" class="animable"></path><path d="M383.54,208.8a23.81,23.81,0,0,1-5.12,1.18,40.15,40.15,0,0,1-5.13.32,38.36,38.36,0,0,1-5.12-.32,23.68,23.68,0,0,1-5.12-1.18,24.92,24.92,0,0,1,5.12-1.18,40.11,40.11,0,0,1,5.12-.32,42.07,42.07,0,0,1,5.13.33A24.39,24.39,0,0,1,383.54,208.8Z" style="fill: rgb(55, 71, 79); transform-origin: 373.295px 208.8px;" id="el0hed8qu0hbdt" class="animable"></path><path d="M380.54,201.56a24.43,24.43,0,0,1-2.79,4.45,39.13,39.13,0,0,1-3.4,3.85,37.87,37.87,0,0,1-3.85,3.4,24.43,24.43,0,0,1-4.45,2.79,23.46,23.46,0,0,1,2.79-4.46,40.06,40.06,0,0,1,3.39-3.85,41.47,41.47,0,0,1,3.85-3.39A24.86,24.86,0,0,1,380.54,201.56Z" style="fill: rgb(55, 71, 79); transform-origin: 373.295px 208.805px;" id="ela61od5b4v95" class="animable"></path><path d="M380.54,216.05a24.86,24.86,0,0,1-4.46-2.79,40.16,40.16,0,0,1-3.85-3.4,38.77,38.77,0,0,1-3.39-3.84,23.46,23.46,0,0,1-2.79-4.46,23.89,23.89,0,0,1,4.45,2.79,37.78,37.78,0,0,1,3.85,3.39,40.44,40.44,0,0,1,3.4,3.86A24.43,24.43,0,0,1,380.54,216.05Z" style="fill: rgb(55, 71, 79); transform-origin: 373.295px 208.805px;" id="el9ts5kko7r9a" class="animable"></path><path d="M413.23,198.56a24.92,24.92,0,0,1,1.18,5.12,41.2,41.2,0,0,1,0,10.25,23.81,23.81,0,0,1-1.18,5.12,24.42,24.42,0,0,1-1.18-5.12,40.57,40.57,0,0,1,0-10.25A24.25,24.25,0,0,1,413.23,198.56Z" style="fill: rgb(55, 71, 79); transform-origin: 413.227px 208.805px;" id="elhc6c5ywlu0i" class="animable"></path><path d="M423.48,208.8a23.76,23.76,0,0,1-5.13,1.18,39.88,39.88,0,0,1-5.12.32,38.26,38.26,0,0,1-5.12-.32A23.54,23.54,0,0,1,403,208.8a24.77,24.77,0,0,1,5.12-1.18,40,40,0,0,1,5.12-.32,41.78,41.78,0,0,1,5.12.33A24.34,24.34,0,0,1,423.48,208.8Z" style="fill: rgb(55, 71, 79); transform-origin: 413.24px 208.8px;" id="el0wplqwnun7um" class="animable"></path><path d="M420.48,201.56a23.93,23.93,0,0,1-2.8,4.45,40.95,40.95,0,0,1-7.24,7.25,24.43,24.43,0,0,1-4.45,2.79,23.46,23.46,0,0,1,2.79-4.46,40.06,40.06,0,0,1,3.39-3.85,41.47,41.47,0,0,1,3.85-3.39A24.51,24.51,0,0,1,420.48,201.56Z" style="fill: rgb(55, 71, 79); transform-origin: 413.235px 208.805px;" id="elhgep65u7t4m" class="animable"></path><path d="M420.48,216.05a24.51,24.51,0,0,1-4.46-2.79,40.16,40.16,0,0,1-3.85-3.4,38.77,38.77,0,0,1-3.39-3.84,23.46,23.46,0,0,1-2.79-4.46,23.89,23.89,0,0,1,4.45,2.79,37.78,37.78,0,0,1,3.85,3.39,39,39,0,0,1,3.39,3.86A23.93,23.93,0,0,1,420.48,216.05Z" style="fill: rgb(55, 71, 79); transform-origin: 413.235px 208.805px;" id="elrje0t5vwpmc" class="animable"></path><path d="M453.17,198.56a24.25,24.25,0,0,1,1.17,5.12,40.57,40.57,0,0,1,0,10.25,24.42,24.42,0,0,1-1.18,5.12,23.81,23.81,0,0,1-1.18-5.12,41.2,41.2,0,0,1,0-10.25A24.92,24.92,0,0,1,453.17,198.56Z" style="fill: rgb(55, 71, 79); transform-origin: 453.163px 208.805px;" id="elpczayn83xeo" class="animable"></path><path d="M463.41,208.8a23.54,23.54,0,0,1-5.12,1.18,40,40,0,0,1-5.12.32,38.15,38.15,0,0,1-5.12-.32,23.76,23.76,0,0,1-5.13-1.18,25,25,0,0,1,5.13-1.18,39.88,39.88,0,0,1,5.12-.32,41.91,41.91,0,0,1,5.12.33A24.11,24.11,0,0,1,463.41,208.8Z" style="fill: rgb(55, 71, 79); transform-origin: 453.165px 208.8px;" id="el98fpz6nk5dn" class="animable"></path><path d="M460.41,201.56a23.38,23.38,0,0,1-2.79,4.45,37.78,37.78,0,0,1-3.39,3.85,40.16,40.16,0,0,1-3.85,3.4,24.77,24.77,0,0,1-4.45,2.79,23.94,23.94,0,0,1,2.78-4.46,40.95,40.95,0,0,1,7.25-7.24A24.77,24.77,0,0,1,460.41,201.56Z" style="fill: rgb(55, 71, 79); transform-origin: 453.17px 208.805px;" id="elyookbgohxon" class="animable"></path><path d="M460.41,216.05a24.77,24.77,0,0,1-4.45-2.79,41.86,41.86,0,0,1-7.25-7.24,23.94,23.94,0,0,1-2.78-4.46,24.23,24.23,0,0,1,4.45,2.79,40.06,40.06,0,0,1,3.85,3.39,39,39,0,0,1,3.39,3.86A23.38,23.38,0,0,1,460.41,216.05Z" style="fill: rgb(55, 71, 79); transform-origin: 453.17px 208.805px;" id="elo94siwkfmok" class="animable"></path></g><g id="freepik--Padlock--inject-369" class="animable" style="transform-origin: 375.005px 248.29px;"><path d="M425.47,199.76v54.46H410.08V199.76c0-20.71-15.73-37.55-35.08-37.55s-35.08,16.84-35.08,37.55v54.46H324.53V199.76C324.53,170.1,347.17,146,375,146S425.47,170.1,425.47,199.76Z" style="fill: rgb(69, 90, 100); transform-origin: 375px 200.11px;" id="el3uh5n198xje" class="animable"></path><polygon points="324.53 213.92 339.92 214.54 339.92 254.22 324.53 254.22 324.53 213.92" style="fill: rgb(38, 50, 56); transform-origin: 332.225px 234.07px;" id="el53c6i4vs05f" class="animable"></polygon><polygon points="425.47 218.03 425.47 254.22 410.08 254.22 410.08 217.4 425.47 218.03" style="fill: rgb(38, 50, 56); transform-origin: 417.775px 235.81px;" id="el5zbm4x1gvgo" class="animable"></polygon><rect x="304.81" y="223.21" width="140.39" height="127.37" style="fill: rgb(144, 202, 249); transform-origin: 375.005px 286.895px;" id="ell7hsx3nyn1h" class="animable"></rect><g id="eleboq5kwazx5"><rect x="375" y="223.21" width="70.19" height="127.37" style="opacity: 0.1; transform-origin: 410.095px 286.895px;" class="animable"></rect></g><path d="M380.94,291.56l5.87,27.87H361.87l5.88-27.87a12.47,12.47,0,1,1,13.19,0Z" style="fill: rgb(38, 50, 56); transform-origin: 374.342px 293.968px;" id="elbain7v27blh" class="animable"></path></g><g id="freepik--Shield--inject-369" class="animable" style="transform-origin: 283.98px 322.01px;"><path d="M334.22,291.51s-7.34,58.76-19.4,72c-14.48,15.86-25,13.54-30.84,21.72h0c-5.84-8.19-16.35-5.86-30.85-21.73-12.06-13.23-19.39-72-19.39-72C265.52,276.08,284,258.79,284,258.79h0C284.55,259.33,302.93,276.33,334.22,291.51Z" style="fill: rgb(235, 235, 235); transform-origin: 283.98px 322.01px;" id="elqhgbk8szsam" class="animable"></path><path d="M284,258.8V385.22h0c-5.84-8.19-16.35-5.86-30.85-21.73-12.06-13.23-19.39-72-19.39-72C265.52,276.08,284,258.79,284,258.79Z" style="fill: rgb(219, 219, 219); transform-origin: 258.88px 322.005px;" id="elf4kl2his2gk" class="animable"></path><path d="M326.43,296.25s-6.2,49.63-16.39,60.81c-12.25,13.42-21.13,11.45-26.07,18.36-4.94-6.91-13.82-4.94-26.06-18.36-10.19-11.18-16.38-60.81-16.38-60.81,26.85-13,42.44-27.65,42.44-27.65S299.58,283.21,326.43,296.25Z" style="fill: rgb(219, 219, 219); transform-origin: 283.98px 322.01px;" id="el61efm2lx9o" class="animable"></path><path d="M241.54,296.25s6.2,49.63,16.39,60.81C270.16,370.47,279,368.51,284,375.4V268.62C283.51,269.06,268,283.41,241.54,296.25Z" style="fill: rgb(199, 199, 199); transform-origin: 262.77px 322.01px;" id="el077r58filzyt" class="animable"></path><g id="eloy98hci7qz"><circle cx="283.98" cy="322.01" r="19.68" style="fill: rgb(144, 202, 249); transform-origin: 283.98px 322.01px; transform: rotate(-45deg);" class="animable"></circle></g><polygon points="281.74 334.8 272.97 325.68 276.22 322.55 281.05 327.58 291.47 311.6 295.25 314.06 281.74 334.8" style="fill: rgb(255, 255, 255); transform-origin: 284.11px 323.2px;" id="elogur5m9u6zm" class="animable"></polygon></g><g id="freepik--Key--inject-369" class="animable" style="transform-origin: 261.615px 379.265px;"><g id="ellhq7fmczwek"><path d="M283.37,324.46h12.18a0,0,0,0,1,0,0V466.74a4.9,4.9,0,0,1-4.9,4.9h-2.38a4.9,4.9,0,0,1-4.9-4.9V324.46A0,0,0,0,1,283.37,324.46Z" style="fill: rgb(144, 202, 249); transform-origin: 289.46px 398.05px; transform: rotate(-78.95deg);" class="animable"></path></g><g id="elpyngyk6w4za"><rect x="219.57" y="377" width="12.19" height="17.18" style="opacity: 0.1; transform-origin: 225.665px 385.59px; transform: rotate(-78.95deg);" class="animable"></rect></g><path d="M165,362.74,160.89,384a27.65,27.65,0,1,0,54.28,10.59l4.14-21.21A27.65,27.65,0,0,0,165,362.74Zm45.59,5.31c-1.23,6.31-6.74,10.86-13.55,11.95,5.9,3.59,9.3,9.86,8.06,16.17-1.64,8.44-10.95,13.74-20.78,11.82s-16.44-10.33-14.79-18.76c1.23-6.31,6.74-10.86,13.56-12-5.91-3.57-9.3-9.86-8.07-16.17,1.65-8.45,10.94-13.73,20.76-11.81S212.28,359.61,210.63,368.05Z" style="fill: rgb(144, 202, 249); transform-origin: 190.1px 378.677px;" id="elbwqs1yds0rm" class="animable"></path><g id="eluc8a5lje4zd"><rect x="206.15" y="381.67" width="27.69" height="5.62" rx="2.26" style="fill: rgb(144, 202, 249); transform-origin: 219.995px 384.48px; transform: rotate(-78.95deg);" class="animable"></rect></g><g id="elpjhbmujy8r"><rect x="211.66" y="382.75" width="27.69" height="5.62" rx="2.26" style="fill: rgb(144, 202, 249); transform-origin: 225.505px 385.56px; transform: rotate(-78.95deg);" class="animable"></rect></g><polygon points="324.69 393.62 328.85 394.43 331.2 382.35 334.76 383.04 333.53 389.34 337.68 390.15 338.91 383.85 342.06 384.46 340.11 394.42 344.27 395.24 346.22 385.28 350.68 386.15 348.09 399.45 352.25 400.26 354.85 386.96 359.07 387.79 355.75 404.79 318.59 397.53 321.9 380.53 327.04 381.53 324.69 393.62" style="fill: rgb(144, 202, 249); transform-origin: 338.83px 392.66px;" id="elswcex1ah5y" class="animable"></polygon></g><g id="freepik--Character--inject-369" class="animable" style="transform-origin: 508.954px 270.886px;"><path d="M468,331.35l-27.25,22c-5.23,4.18-9.74,7.94-11.89,10.11l0,0a4.87,4.87,0,0,0-1.31,1.68s0,0,0,.06c.19,2.39,32.39,45.16,34,46.27s4.93-3.43,5-6.08-4.93-24.55-4.93-24.55l27-22.26Z" style="fill: rgb(255, 196, 192); transform-origin: 458.085px 371.496px;" id="el1pia6cp409w" class="animable"></path><path d="M446.31,348.86l-5.59,4.51c-5.23,4.18-9.74,7.94-11.89,10.11l0,0a9,9,0,0,0-1.31,1.68s0,0,0,.06c.19,2.39,32.39,45.16,34,46.27s4.93-3.43,5-6.08-4.93-24.55-4.93-24.55l5.74-4.51Z" style="fill: rgb(235, 235, 235); transform-origin: 447.425px 380.261px;" id="el9b7cbn8554b" class="animable"></path><path d="M461.49,411.52c-1.63-1.11-33.82-43.87-34-46.28-.09-.91,5.87-6,13.24-11.86l.24-.19L462,380.55l-.47.34s5,21.88,4.93,24.55S463.11,412.64,461.49,411.52Z" style="fill: rgb(144, 202, 249); transform-origin: 446.975px 382.442px;" id="eljzaak3s8ugn" class="animable"></path><path d="M462.78,409.79c-5.25-7.34-27.11-36.45-32.86-43.31,0-.06-.08,0,0,0,5,7.39,27.14,36.33,32.79,43.37C462.79,410,462.9,410,462.78,409.79Z" style="fill: rgb(38, 50, 56); transform-origin: 446.359px 388.205px;" id="elosis4iq4kt" class="animable"></path><path d="M463.22,383.27c-1.61-3.23-4.65-6.38-8.31-7-.14,0-.17.17-.07.25a49.59,49.59,0,0,1,8,7A.23.23,0,0,0,463.22,383.27Z" style="fill: rgb(38, 50, 56); transform-origin: 459.011px 379.933px;" id="elcemxou6kowi" class="animable"></path><path d="M463.53,386.25c-1.61-3.24-4.66-6.38-8.31-7-.14,0-.17.18-.08.25a49.72,49.72,0,0,1,8,7A.23.23,0,0,0,463.53,386.25Z" style="fill: rgb(38, 50, 56); transform-origin: 459.327px 382.928px;" id="el5k236yq7rgr" class="animable"></path><path d="M463.83,389.22c-1.6-3.23-4.65-6.37-8.3-7-.14,0-.18.18-.08.25a50.08,50.08,0,0,1,8,7A.22.22,0,0,0,463.83,389.22Z" style="fill: rgb(38, 50, 56); transform-origin: 459.631px 385.896px;" id="el6k5eiwxirj9" class="animable"></path><path d="M482.7,305.13c-1.93,9.53-41.46,47.54-41.46,47.54l27.56,31.81s56.12-56,53.19-77.07c-2.55-18.31-30-91.94-30-91.94H460.41S484.59,295.76,482.7,305.13Z" style="fill: rgb(55, 71, 79); transform-origin: 481.67px 299.975px;" id="el3b2iclv5d06" class="animable"></path><path d="M482.7,305.13c-1.93,9.53-41.46,47.54-41.46,47.54l27.56,31.81s56.12-56,53.19-77.07c-2.55-18.31-30-91.94-30-91.94H460.41S484.59,295.76,482.7,305.13Z" style="fill: rgb(55, 71, 79); transform-origin: 481.67px 299.975px;" id="el3luagmuixq4" class="animable"></path><path d="M471.93,376.92c-3.66-4.56-2.54-3.3-6.25-7.82-1.82-2.21-13.77-16.72-15.83-18.49,0,0-.12,0-.09.08,1.38,2.33,13.58,16.63,15.44,18.81,3.8,4.44,2.76,3.13,6.6,7.53C471.88,377.11,472,377,471.93,376.92Z" style="fill: rgb(38, 50, 56); transform-origin: 460.853px 363.834px;" id="eli61tljzffbc" class="animable"></path><path d="M486.63,300.49c-.46-2.38-1-4.75-1.47-7.12q-1.55-7.26-3.27-14.47-3.42-14.31-7.43-28.46c-2.69-9.46-5.54-18.91-8.83-28.19-.4-1.15-.82-2.29-1.24-3.43a.07.07,0,0,0-.14,0c2.85,9.3,5.78,18.57,8.44,27.91s5.11,18.68,7.43,28.08c1.16,4.72,2.24,9.46,3.3,14.2.52,2.33,1,4.67,1.52,7a50.66,50.66,0,0,1,1.33,7.22,11.08,11.08,0,0,1-1.86,6.5c-1.19,1.94-2.58,3.76-3.93,5.59-2.7,3.66-28.44,32.35-29.27,33.13-.07.06,0,.15.1.09,3.45-3.1,25.29-26.74,28.06-30.4,1.38-1.81,2.71-3.64,4-5.5a21.64,21.64,0,0,0,3.14-5.53A13.07,13.07,0,0,0,486.63,300.49Z" style="fill: rgb(38, 50, 56); transform-origin: 469.09px 283.655px;" id="el2e1xvip6xwk" class="animable"></path><path d="M486.56,215.47l-5.74,75.35c-5.48-25.79-20.41-75.35-20.41-75.35Z" style="fill: rgb(38, 50, 56); transform-origin: 473.485px 253.145px;" id="elnxiz30vbbz" class="animable"></path><path d="M473,370.61s6.83,33.24,6.83,33.27c.09,6.69.29,12.56.67,15.59a.11.11,0,0,0,0,0,4.57,4.57,0,0,0,.52,2.06s0,0,0,0c2,1.32,55.53,2.15,57.41,1.55s.32-6-1.74-7.68-22.4-11.17-22.4-11.17l-7.16-33.22Z" style="fill: rgb(255, 196, 192); transform-origin: 506.137px 396.944px;" id="el68xbhvwh37i" class="animable"></path><path d="M538.48,423.17c-1.87.6-55.4-.23-57.41-1.55,0,0,0,0,0,0a4.76,4.76,0,0,1-.52-2.06.13.13,0,0,1,0-.06c-.39-3-.58-8.88-.68-15.58l-1.18-5.79H513l1.34,6.22s20.35,9.49,22.42,11.18S540.37,422.58,538.48,423.17Z" style="fill: rgb(235, 235, 235); transform-origin: 509.013px 410.749px;" id="elyps6m2kmaoe" class="animable"></path><path d="M538.48,423.17c-1.88.6-55.4-.23-57.41-1.55-.78-.49-1.11-8.3-1.24-17.74v-.3l34.53.15,0,.59s20.34,9.48,22.4,11.17S540.36,422.58,538.48,423.17Z" style="fill: rgb(144, 202, 249); transform-origin: 509.58px 413.474px;" id="elfqogkfadyr5" class="animable"></path><path d="M537.91,421.09c-9-.36-45.43-1-54.37-.64-.07,0-.07.05,0,.06,8.93.55,45.34.86,54.37.73C538.1,421.23,538.1,421.1,537.91,421.09Z" style="fill: rgb(38, 50, 56); transform-origin: 510.77px 420.807px;" id="eldeueftx625" class="animable"></path><path d="M517.24,404.47c-3.54-.72-7.89-.24-10.65,2.25-.1.09,0,.24.15.21a49.65,49.65,0,0,1,10.48-2A.23.23,0,0,0,517.24,404.47Z" style="fill: rgb(38, 50, 56); transform-origin: 512.004px 405.549px;" id="el973ldconjjj" class="animable"></path><path d="M519.77,406.05c-3.53-.72-7.89-.24-10.64,2.25-.1.1,0,.25.15.21a49.68,49.68,0,0,1,10.47-2A.23.23,0,0,0,519.77,406.05Z" style="fill: rgb(38, 50, 56); transform-origin: 514.54px 407.131px;" id="el4cj29mj3bfq" class="animable"></path><path d="M522.31,407.64c-3.54-.72-7.89-.24-10.64,2.24-.11.1,0,.25.15.22a50.34,50.34,0,0,1,10.47-2A.22.22,0,0,0,522.31,407.64Z" style="fill: rgb(38, 50, 56); transform-origin: 517.077px 408.719px;" id="eln48pwpwv61" class="animable"></path><path d="M489,215.47a129.51,129.51,0,0,0-2.72,15.78c-.65,6.62-1.48,12.48-2.36,13.21s-6,4-7.68,5c0,0,15.58,47.24,19.6,63,5.83,22.82,19.79,91.31,19.79,91.31h-37.2s-11.31-65.19-16.26-86.93c-4.24-18.63-20.48-74.52-20.48-74.52A32.44,32.44,0,0,1,443,215.47S489,215.45,489,215.47Z" style="fill: rgb(55, 71, 79); transform-origin: 477.512px 309.616px;" id="elurtoqmsnea" class="animable"></path><path d="M514.27,396.57c-5.85,0-4.17-.1-10-.07-2.86,0-21.66.14-24.32.63a.06.06,0,0,0,0,.12c2.68.4,21.47-.06,24.33-.13,5.85-.15,4.17-.17,10-.38A.09.09,0,0,0,514.27,396.57Z" style="fill: rgb(38, 50, 56); transform-origin: 497.113px 396.953px;" id="el74yduu0afxt" class="animable"></path><path d="M486.53,242.59a71.16,71.16,0,0,0-10.26,6.87.13.13,0,0,0,.14.21c3.48-2.18,7-4.3,10.39-6.67A.25.25,0,0,0,486.53,242.59Z" style="fill: rgb(38, 50, 56); transform-origin: 481.556px 246.124px;" id="elbyil0bivr4c" class="animable"></path><path d="M483.69,216.89c0-.13-.26-.12-.24,0a125,125,0,0,1,1.31,12.55c.13,1.94.23,12.79-3.22,12.53-.58,0-1-.54-1.17-1.37a13.63,13.63,0,0,1-.06-3.32c0-2.28,0-4.55-.18-6.83A61.67,61.67,0,0,0,478.05,218a.11.11,0,0,0-.22,0,116.62,116.62,0,0,1,1.68,17.48c0,2.83-.73,7.2,2.22,7.17s3.83-7.28,3.89-9.23A64.35,64.35,0,0,0,483.69,216.89Z" style="fill: rgb(38, 50, 56); transform-origin: 481.728px 229.723px;" id="elf7whspqx7ic" class="animable"></path><path d="M481.67,242.27a18,18,0,0,0-.4,2.31,5.29,5.29,0,0,0,0,1.86.13.13,0,0,0,.24,0,6,6,0,0,0,.5-1.88c.15-.72.31-1.43.44-2.16A.38.38,0,0,0,481.67,242.27Z" style="fill: rgb(38, 50, 56); transform-origin: 481.821px 244.23px;" id="elr76p45m1nb" class="animable"></path><path d="M447,242.08a36.64,36.64,0,0,0,9.42-1.78,22.27,22.27,0,0,0,9.14-5.64,18,18,0,0,0,3.51-4.91c0-.07.14,0,.12.06a16.34,16.34,0,0,1-2.48,4.91,18.81,18.81,0,0,1-4,3.84,21,21,0,0,1-10.23,3.95,16.38,16.38,0,0,1-5.5-.08C446.69,242.39,446.77,242.1,447,242.08Z" style="fill: rgb(38, 50, 56); transform-origin: 457.993px 236.213px;" id="elrsbb23ypn5i" class="animable"></path><path d="M474.08,376.07c-.09-.86-.21-1.72-.33-2.58-.23-1.64-.51-3.29-.77-4.93-.5-3.31-1.07-6.61-1.66-9.9-1.16-6.57-2.51-13.12-3.93-19.64-.81-3.68-1.74-7.32-2.73-11-.06-.26-.42-.13-.38.11.6,3.34,1.18,6.67,1.86,10s1.36,6.61,2,9.92c1.3,6.54,2.51,13.11,3.81,19.65.36,1.85.7,3.7,1.06,5.55.18.92.36,1.85.56,2.76s.48,1.82.63,2.74c0,.09.15.05.14,0C474.2,377.86,474.19,377,474.08,376.07Z" style="fill: rgb(38, 50, 56); transform-origin: 469.309px 353.34px;" id="elu7asle3j1a" class="animable"></path><path d="M499.74,326.64c-1.24-6.17-2.91-12.26-4.59-18.33-3.38-12.2-7.36-24.23-11.33-36.26q-1.72-5.19-3.44-10.39c-.57-1.73-3.37-11.08-3.72-12a.08.08,0,0,0-.15,0c.81,3.18,1.91,7.82,2.84,11s1.92,6.21,2.89,9.3c1.9,6.09,3.83,12.18,5.67,18.28,3.65,12.07,7.27,24.14,10.23,36.4.83,3.44,1.66,6.87,2.41,10.32s1.41,6.91,2.13,10.36c0,.1.18.07.17,0C502.23,339.06,501,332.84,499.74,326.64Z" style="fill: rgb(38, 50, 56); transform-origin: 489.68px 297.496px;" id="elxi06xzqa4s" class="animable"></path><path d="M476.61,358.93c-2.05-11.77-4.5-23.48-7.22-35.12s-5.77-23.32-9.12-34.85-7.06-23-11-34.3a143,143,0,0,1-5.05-16.31c-1.23-5.5-1.85-11.45-.57-17a27,27,0,0,1,1.27-4.13c0-.09-.1-.17-.14-.08-4.47,10.43-1.57,21.83,1.84,32.11,1.86,5.63,3.85,11.22,5.7,16.86s3.69,11.6,5.43,17.44c3.43,11.57,6.62,23.21,9.47,34.93s5.4,23.52,7.64,35.38,4.13,23.85,6.05,35.8c.25,1.56.44,3.12.65,4.68,0,.09.14.09.13,0C480.21,382.49,478.65,370.69,476.61,358.93Z" style="fill: rgb(38, 50, 56); transform-origin: 462.094px 305.754px;" id="eltjox9cnswb" class="animable"></path><path d="M475.85,166.08c4.38,16,17,35.3,23,38,5.22,2.32,29.44-6.64,38.58-12.46,2.6-1.66-8.15-16.63-11.28-15.59-10.23,3.41-21.36,8.45-22.22,8.16-1.74-.59-12.6-13.91-20.51-22.87C474.55,151.25,474.11,159.71,475.85,166.08Z" style="fill: rgb(255, 196, 192); transform-origin: 506.435px 180.559px;" id="elbjxon1qv8a" class="animable"></path><path d="M554.7,178.05c2.06-.86,17.91-1.36,17.91-4.8s-20.18-2.48-20.18-2.48Z" style="fill: rgb(255, 196, 192); transform-origin: 562.52px 174.348px;" id="elq18xht24o6m" class="animable"></path><path d="M524.3,178.45c2.77-3.44,5.21-7.15,7.62-7.83,1.66-.47,19.61.3,22.41.13s12.81.09,13,2.55c.33,3.47-11.51,3.44-12.77,5.22-4.37,6.13-21,15.2-21,15.2Z" style="fill: rgb(255, 196, 192); transform-origin: 545.818px 182.093px;" id="elxkcpovd1r" class="animable"></path><path d="M567.64,173.35a2.75,2.75,0,0,0-1.15-1.55,8.57,8.57,0,0,0-4.28-1.05,40.16,40.16,0,0,0-6.58-.05s0,.07,0,.08c1.65,0,3.28,0,4.92.18a19.72,19.72,0,0,1,4.45.68,3.62,3.62,0,0,1,1.71,1A1.42,1.42,0,0,1,567,174c-.47,1.51-3.46,2-4.84,2.27-1.8.4-3.67.75-5.48,1.12-.08,0,0,.14,0,.12,1.88-.37,3.86-.51,5.75-.85a9.41,9.41,0,0,0,4.4-1.6A1.75,1.75,0,0,0,567.64,173.35Z" style="fill: rgb(38, 50, 56); transform-origin: 561.642px 174.05px;" id="elqpu09650hwo" class="animable"></path><path d="M523.61,176.33l14.2,20.79s-22,11-30.42,10.83c-8-.19-10.91-1.37-13.44-3.76-1.57-1.48-10.48-14.07-17.75-35-6.1-17.54,2.93-15,11-5.24,4,4.84,16.84,19.27,17.48,19.22S523.61,176.33,523.61,176.33Z" style="fill: rgb(144, 202, 249); transform-origin: 506.003px 182.13px;" id="elrdjbxby9yce" class="animable"></path><path d="M519.24,179.71c2.13,3.08,4.17,6.22,6.18,9.38,1,1.54,4.68,7.84,5.75,9.63,0,.07-.15.19-.2.12-1.11-1.58-5.12-7.87-6.09-9.43-2-3.19-3.89-6.39-5.73-9.64A.05.05,0,0,1,519.24,179.71Z" style="fill: rgb(38, 50, 56); transform-origin: 525.155px 189.274px;" id="eles0imyyonfk" class="animable"></path><g id="el2r46fhamk3h"><path d="M511.65,207.42a18.33,18.33,0,0,1-4.26.53c-8-.19-10.91-1.37-13.44-3.76-1.56-1.48-10.48-14.06-17.74-35a29.54,29.54,0,0,1-2-9.07c0-.19,0-.39,0-.57a4.53,4.53,0,0,1,0-.53,4.3,4.3,0,0,1,.07-.43,3.09,3.09,0,0,1,.88-1.72C480.13,163.53,503.43,195,511.65,207.42Z" style="opacity: 0.1; transform-origin: 492.926px 182.41px;" class="animable"></path></g><rect x="509.94" y="167.8" width="53.84" height="2.89" style="fill: rgb(199, 199, 199); transform-origin: 536.86px 169.245px;" id="elk25gn8bjfbs" class="animable"></rect><polygon points="563.78 167.8 563.78 170.69 531.08 170.69 533.29 167.8 563.78 167.8" style="fill: rgb(166, 166, 166); transform-origin: 547.43px 169.245px;" id="elqqegaeneho" class="animable"></polygon><polygon points="535.67 170.69 571.68 170.69 590.42 138.87 554.41 138.87 535.67 170.69" style="fill: rgb(199, 199, 199); transform-origin: 563.045px 154.78px;" id="elybcq9vflfe8" class="animable"></polygon><path d="M561.7,154.76c-.67,1.47-.18,3,1.1,3.46a3.06,3.06,0,0,0,3.54-1.87c.67-1.47.18-3-1.1-3.46A3.07,3.07,0,0,0,561.7,154.76Z" style="fill: rgb(255, 255, 255); transform-origin: 564.02px 155.556px;" id="elv2639muv15h" class="animable"></path><path d="M439.53,226.43c.13.14,56.37-.26,56.88-.84.7-.82-12.62-61.62-18.47-69.09-1.25-1.6-5.33-2-8.79-1.54a15.57,15.57,0,0,0-2.66.57l-.09,0a6.44,6.44,0,0,0-1.95,1c-9.55,7.79-17.38,34.75-19.19,42.84C442.26,212.71,439.06,225.9,439.53,226.43Z" style="fill: rgb(235, 235, 235); transform-origin: 467.96px 190.62px;" id="eljx5e2uhzll9" class="animable"></path><path d="M465.8,155.67s3.67,25,4.54,31.52,0,40.75,0,40.75l-35.29,3s7.4-22.76,7.47-24.2c0,0,5.85-27.35,11.89-38.64A34.14,34.14,0,0,1,465.8,155.67Z" style="fill: rgb(144, 202, 249); transform-origin: 452.888px 193.305px;" id="elrf7pskerf6q" class="animable"></path><path d="M477.55,156.11s4.77,25.32,5.19,27.41,6.53,43.24,6.53,43.24l8.83.19-4.79-18.8S483.06,160,477.55,156.11Z" style="fill: rgb(144, 202, 249); transform-origin: 487.825px 191.53px;" id="el5d4wrwelcah" class="animable"></path><path d="M475.56,164.2c-2.68.31-7.76-3.42-9.18-7.37-.09-.28.71-2.85,1.53-6,.49-1.93,1-4.08,1.31-6.08.06-.41,12.06,5,12.06,5a32.08,32.08,0,0,0-2.43,7.48,4.86,4.86,0,0,0,0,.84v.14C478.81,159.82,478.44,163.88,475.56,164.2Z" style="fill: rgb(255, 196, 192); transform-origin: 473.827px 154.473px;" id="el1cxnzfomw0r" class="animable"></path><path d="M478.81,158.09a.71.71,0,0,1,0,.14,9,9,0,0,1-1.29-.14c-7.35-1.33-7.84-10.88-7.85-13.28,2.18.67,11.62,5,11.62,5a32.24,32.24,0,0,0-2.43,7.49A5.91,5.91,0,0,0,478.81,158.09Z" style="fill: rgb(38, 50, 56); transform-origin: 475.48px 151.52px;" id="el7csx0qmxz19" class="animable"></path><path d="M469.36,128.8c-1.93,4.3-1.19,17.5,1.62,20.77,4.08,4.75,11.57,6.1,15.81,1,4.11-4.93,2.85-22.12-.37-25.18C481.68,120.89,472.2,122.46,469.36,128.8Z" style="fill: rgb(255, 196, 192); transform-origin: 478.835px 138.317px;" id="elf81prw6a6lm" class="animable"></path><path d="M479.08,138.15s-.07,0-.06.08c.07.89,0,1.91-.78,2.25,0,0,0,.06,0,.05C479.22,140.34,479.29,139,479.08,138.15Z" style="fill: rgb(38, 50, 56); transform-origin: 478.708px 139.341px;" id="elyvzcyhc9imq" class="animable"></path><path d="M478.24,137.26c-1.43,0-1.4,2.84-.07,2.87S479.44,137.29,478.24,137.26Z" style="fill: rgb(38, 50, 56); transform-origin: 478.162px 138.695px;" id="elwmk13heao7" class="animable"></path><path d="M484.56,138.1s.07.05.07.08c0,.89.11,1.92.92,2.2,0,0,0,.06,0,.05C484.56,140.31,484.4,139,484.56,138.1Z" style="fill: rgb(38, 50, 56); transform-origin: 485.028px 139.266px;" id="el67f93o7iu6v" class="animable"></path><path d="M485.34,137.17c1.43-.13,1.58,2.74.25,2.86S484.14,137.27,485.34,137.17Z" style="fill: rgb(38, 50, 56); transform-origin: 485.508px 138.6px;" id="elcqhow7sgb6m" class="animable"></path><path d="M477.09,136c.39-.11.73-.27,1.11-.41a1.87,1.87,0,0,0,1.05-.63.61.61,0,0,0-.1-.73,1.52,1.52,0,0,0-1.53-.14,2.22,2.22,0,0,0-1.26,1A.65.65,0,0,0,477.09,136Z" style="fill: rgb(38, 50, 56); transform-origin: 477.813px 134.981px;" id="eln3yxmgaqee" class="animable"></path><path d="M486.44,134.75a11.33,11.33,0,0,1-1.15-.28,1.94,1.94,0,0,1-1.11-.51.62.62,0,0,1,0-.75,1.53,1.53,0,0,1,1.5-.3,2.24,2.24,0,0,1,1.36.83A.65.65,0,0,1,486.44,134.75Z" style="fill: rgb(38, 50, 56); transform-origin: 485.602px 133.791px;" id="elreip3lriymr" class="animable"></path><path d="M478.79,146.38c.21.21.43.49.75.52a2.35,2.35,0,0,0,1-.24s.05,0,0,.05a1.21,1.21,0,0,1-1.13.49.94.94,0,0,1-.71-.77C478.69,146.37,478.75,146.35,478.79,146.38Z" style="fill: rgb(38, 50, 56); transform-origin: 479.631px 146.788px;" id="elm39wtl38qdb" class="animable"></path><path d="M479.69,143.71a3,3,0,0,0,2,1.32,3.63,3.63,0,0,0,1.09,0,.71.71,0,0,0,.21,0l.19,0a.22.22,0,0,0,.18-.2h0a.28.28,0,0,0,0-.09h0v-.08c0-.69-.07-1.73-.07-1.73.25.12,1.54.68,1.51.32a46,46,0,0,0-1.28-9.16.08.08,0,0,0-.16,0c.09,2.85.68,5.67.82,8.54a5.39,5.39,0,0,0-1.44-.42c-.1,0,.19,2,.16,2.32v0a4.2,4.2,0,0,1-3.15-.93C479.71,143.58,479.64,143.64,479.69,143.71Z" style="fill: rgb(38, 50, 56); transform-origin: 482.237px 139.541px;" id="el8i64wb6ivje" class="animable"></path><path d="M482.41,144.73a3.67,3.67,0,0,1-1.42,1.13,1.66,1.66,0,0,1-1,.07c-.71-.18-.73-.83-.61-1.39a3.86,3.86,0,0,1,.31-.86A4.68,4.68,0,0,0,482.41,144.73Z" style="fill: rgb(38, 50, 56); transform-origin: 480.867px 144.828px;" id="eld4phqx2gr5t" class="animable"></path><path d="M481,145.86a1.66,1.66,0,0,1-1,.07c-.71-.18-.73-.83-.61-1.39A1.69,1.69,0,0,1,481,145.86Z" style="fill: rgb(255, 155, 188); transform-origin: 480.167px 145.258px;" id="elaos6bggrn9l" class="animable"></path><path d="M468.26,140.21s-3.19-7.92-2.1-12c.49-1.85,3.26-2.7,3.26-2.7a4.32,4.32,0,0,1,2-4.06c2.57-1.74,7.89-.39,7.89-.39s4.32-4.48,8.94-1.67.48,7.89.48,7.89,1.4,2.87-3.37,4.16-13.14-2.11-13.14-2.11a31.31,31.31,0,0,1-1.63,9.12A2.83,2.83,0,0,1,468.26,140.21Z" style="fill: rgb(38, 50, 56); transform-origin: 478.184px 129.337px;" id="elsq4yq4mtpii" class="animable"></path><path d="M480.19,121.25a9,9,0,0,0-3.38-1.21,9.88,9.88,0,0,0-3.21,0,5.29,5.29,0,0,0-4.3,3.31,3.67,3.67,0,0,0,.25,2.85s.07,0,.05,0c-.91-1.61,0-3.71,1.42-4.7a8,8,0,0,1,5.54-1.08,15.32,15.32,0,0,1,3.58,1A.06.06,0,0,0,480.19,121.25Z" style="fill: rgb(38, 50, 56); transform-origin: 474.687px 123.054px;" id="elsk0869ame4" class="animable"></path><path d="M491.43,122.33a4.24,4.24,0,0,0-2.49-3.17,7.23,7.23,0,0,0-4.71-.6,9.2,9.2,0,0,0-4.29,2.21s0,.07,0,0a8.09,8.09,0,0,1,8.11-1.6,4,4,0,0,1,2.11,6.33,8.25,8.25,0,0,1-3.7,2.67s0,.07,0,.05a8.54,8.54,0,0,0,3.61-2.18A4.8,4.8,0,0,0,491.43,122.33Z" style="fill: rgb(38, 50, 56); transform-origin: 485.691px 123.314px;" id="elewwl4t06bn6" class="animable"></path><path d="M486.44,131.83a15.18,15.18,0,0,1-6.4.07,31.18,31.18,0,0,1-6.4-2c-1.2-.5-2.38-1.05-3.55-1.62a0,0,0,1,0,0,.05,33.36,33.36,0,0,0,6.36,3.16,17,17,0,0,0,6.47,1,14.31,14.31,0,0,0,3.56-.64S486.47,131.82,486.44,131.83Z" style="fill: rgb(38, 50, 56); transform-origin: 478.285px 130.392px;" id="el4mfx1y49znq" class="animable"></path><path d="M471.28,139.87s-2.48-4.49-4.49-3.64-.45,7.13,1.69,8.2a2.29,2.29,0,0,0,3.17-.9Z" style="fill: rgb(255, 196, 192); transform-origin: 468.754px 140.432px;" id="elu5rnk8utpxc" class="animable"></path><path d="M467.28,138s0,0,0,.06a5.72,5.72,0,0,1,2.58,3.89,1.26,1.26,0,0,0-1.83-.54s0,.1,0,.09a1.41,1.41,0,0,1,1.49.65,7.86,7.86,0,0,1,.6,1.32c.06.15.32.1.28-.07v0C470.65,141.4,469.4,138.45,467.28,138Z" style="fill: rgb(38, 50, 56); transform-origin: 468.856px 140.78px;" id="elsnl3l7nikr" class="animable"></path><path d="M458.71,161.43C444.55,177.33,433.9,199.72,434,205c.14,5.8,7.52,26.23,14.55,35.83.91,1.23,6.39.71,11-1.84,4.89-2.69,8.9-7.49,7.94-8.92-3.61-5.37-12.16-26.17-12.08-29.42.07-3,7.08-21.42,9.75-32.07C467.77,158.33,465.3,154,458.71,161.43Z" style="fill: rgb(255, 196, 192); transform-origin: 450.816px 199.583px;" id="eln09pn9xusf" class="animable"></path><path d="M440,239.24l26.37-12.88S456,203.22,456,200.72s6.82-22.06,9.39-31.1,1.58-19.2-9.68-5.53-21.1,34-22.22,39.4S440,239.24,440,239.24Z" style="fill: rgb(144, 202, 249); transform-origin: 449.971px 198.332px;" id="elf5dpza754kd" class="animable"></path><path d="M457.32,194.08q.81-2.57,1.68-5.13c.65-1.91,1.32-3.81,2-5.7s1.45-3.65,2.19-5.47c0-.13.28,0,.24.09-.88,2.43-1.7,4.89-2.52,7.35.62-1.12,1.24-2.23,1.9-3.33a.09.09,0,0,1,.15.08c-.74,1.36-1.52,2.69-2.31,4-.19.59-.39,1.19-.59,1.78-1.11,3.3-2.17,6.62-3.12,10a11.32,11.32,0,0,0-.47,2.3,6.9,6.9,0,0,0,.39,2.62c.48,1.55,1,3.08,1.56,4.6,1.1,3.07,2.3,6.09,3.55,9.09,1.43,3.42,3.06,6.79,4.68,10.12,0,0-1,.26-1,.28s-.08,0-.06-.05.62-.33.64-.33c-1.65-2.88-3.22-5.71-4.61-8.74s-2.6-6-3.71-9.14c-.57-1.6-1.12-3.2-1.62-4.82a9,9,0,0,1-.45-4.71C456.21,197.31,456.81,195.69,457.32,194.08Z" style="fill: rgb(38, 50, 56); transform-origin: 461.18px 202.246px;" id="elhfkm4es5b7h" class="animable"></path><path d="M439.55,231.81a29.16,29.16,0,0,1,2.88-1.36c.86-.4,1.71-.81,2.58-1.2,1.88-.85,3.76-1.71,5.65-2.55s3.77-1.69,5.66-2.51,3.75-1.7,5.67-2.41c.07,0,.12.08.06.12-1.75,1.08-3.62,2-5.46,2.89s-3.65,1.75-5.5,2.58-3.79,1.64-5.7,2.41c-.92.37-1.85.71-2.79,1.06a24.46,24.46,0,0,1-3,1.07A.06.06,0,0,1,439.55,231.81Z" style="fill: rgb(38, 50, 56); transform-origin: 450.806px 226.845px;" id="el3gsuovl49lt" class="animable"></path></g><defs>     <filter id="active" height="200%">         <feMorphology in="SourceAlpha" result="DILATED" operator="dilate" radius="2"></feMorphology>                <feFlood flood-color="#32DFEC" flood-opacity="1" result="PINK"></feFlood>        <feComposite in="PINK" in2="DILATED" operator="in" result="OUTLINE"></feComposite>        <feMerge>            <feMergeNode in="OUTLINE"></feMergeNode>            <feMergeNode in="SourceGraphic"></feMergeNode>        </feMerge>    </filter>    <filter id="hover" height="200%">        <feMorphology in="SourceAlpha" result="DILATED" operator="dilate" radius="2"></feMorphology>                <feFlood flood-color="#ff0000" flood-opacity="0.5" result="PINK"></feFlood>        <feComposite in="PINK" in2="DILATED" operator="in" result="OUTLINE"></feComposite>        <feMerge>            <feMergeNode in="OUTLINE"></feMergeNode>            <feMergeNode in="SourceGraphic"></feMergeNode>        </feMerge>            <feColorMatrix type="matrix" values="0   0   0   0   0                0   1   0   0   0                0   0   0   0   0                0   0   0   1   0 "></feColorMatrix>    </filter></defs></svg>
